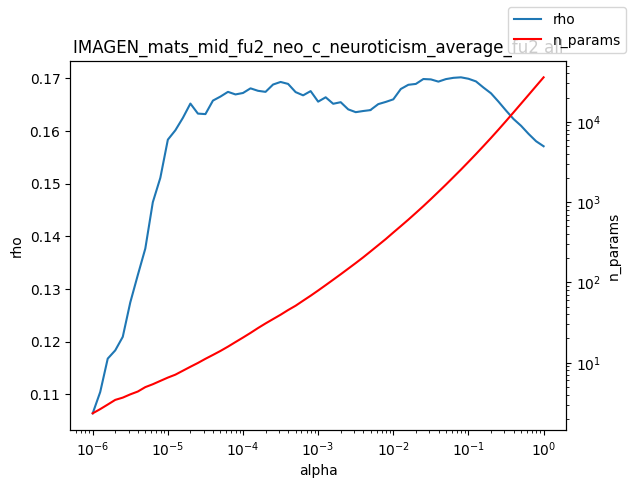

The data file committed next to this chart (first rows):
alpha, rho, n_params
1e-06, 0.1064, 2.34
1.2589254117941661e-06, 0.1105, 2.64
1.584893192461111e-06, 0.1168, 3.01
1.9952623149688787e-06, 0.1184, 3.44
2.511886431509577e-06, 0.1209, 3.67
3.162277660168379e-06, 0.1275, 4.03
3.981071705534969e-06, 0.1327, 4.37
5.011872336272715e-06, 0.1377, 4.96
6.30957344480193e-06, 0.1465, 5.39
7.943282347242805e-06, 0.1511, 5.93
1e-05, 0.1584, 6.52
1.2589254117941661e-05, 0.1601, 7.09
1.5848931924611107e-05, 0.1625, 7.94
1.9952623149688786e-05, 0.1652, 8.89
2.511886431509577e-05, 0.1633, 9.92
3.1622776601683795e-05, 0.1632, 11.17
3.9810717055349695e-05, 0.1658, 12.49
5.011872336272725e-05, 0.1665, 14.0
6.309573444801929e-05, 0.1674, 15.84
7.943282347242806e-05, 0.167, 18.06
0.0001, 0.1672, 20.55
0.0001259, 0.1681, 23.48
0.0001585, 0.1676, 27.0
0.0001995, 0.1674, 30.8
0.0002512, 0.1688, 34.91
0.0003162, 0.1693, 39.53
0.0003981, 0.169, 45.22
0.0005012, 0.1674, 51.19
0.000631, 0.1668, 59.15
0.0007943, 0.1676, 68.21
0.001, 0.1656, 79.21
0.001259, 0.1664, 92.35
0.001585, 0.1652, 107.9
0.001995, 0.1655, 126.2
0.002512, 0.1641, 148.2
0.003162, 0.1636, 174.0
0.003981, 0.1638, 205.2
0.005, 0.164, 243.6
0.005012, 0.164, 244.1
0.00631, 0.1651, 290.7
0.007943, 0.1655, 346.4
0.01, 0.166, 417.6
0.01259, 0.168, 501.7
0.01585, 0.1688, 604.3
0.01995, 0.1689, 732.5
0.02512, 0.1699, 890.5
0.03162, 0.1698, 1090
0.03981, 0.1694, 1340
0.05, 0.1699, 1647
0.05012, 0.1699, 1650
0.0631, 0.1701, 2045
0.07943, 0.1702, 2536
0.1, 0.1699, 3166
0.1259, 0.1694, 3962
0.1585, 0.1683, 4986
0.1995, 0.1672, 6296
0.2512, 0.1656, 7998
0.3162, 0.1639, 10215
0.3981, 0.1623, 13093
0.5012, 0.161, 16823
... 3 more rows
